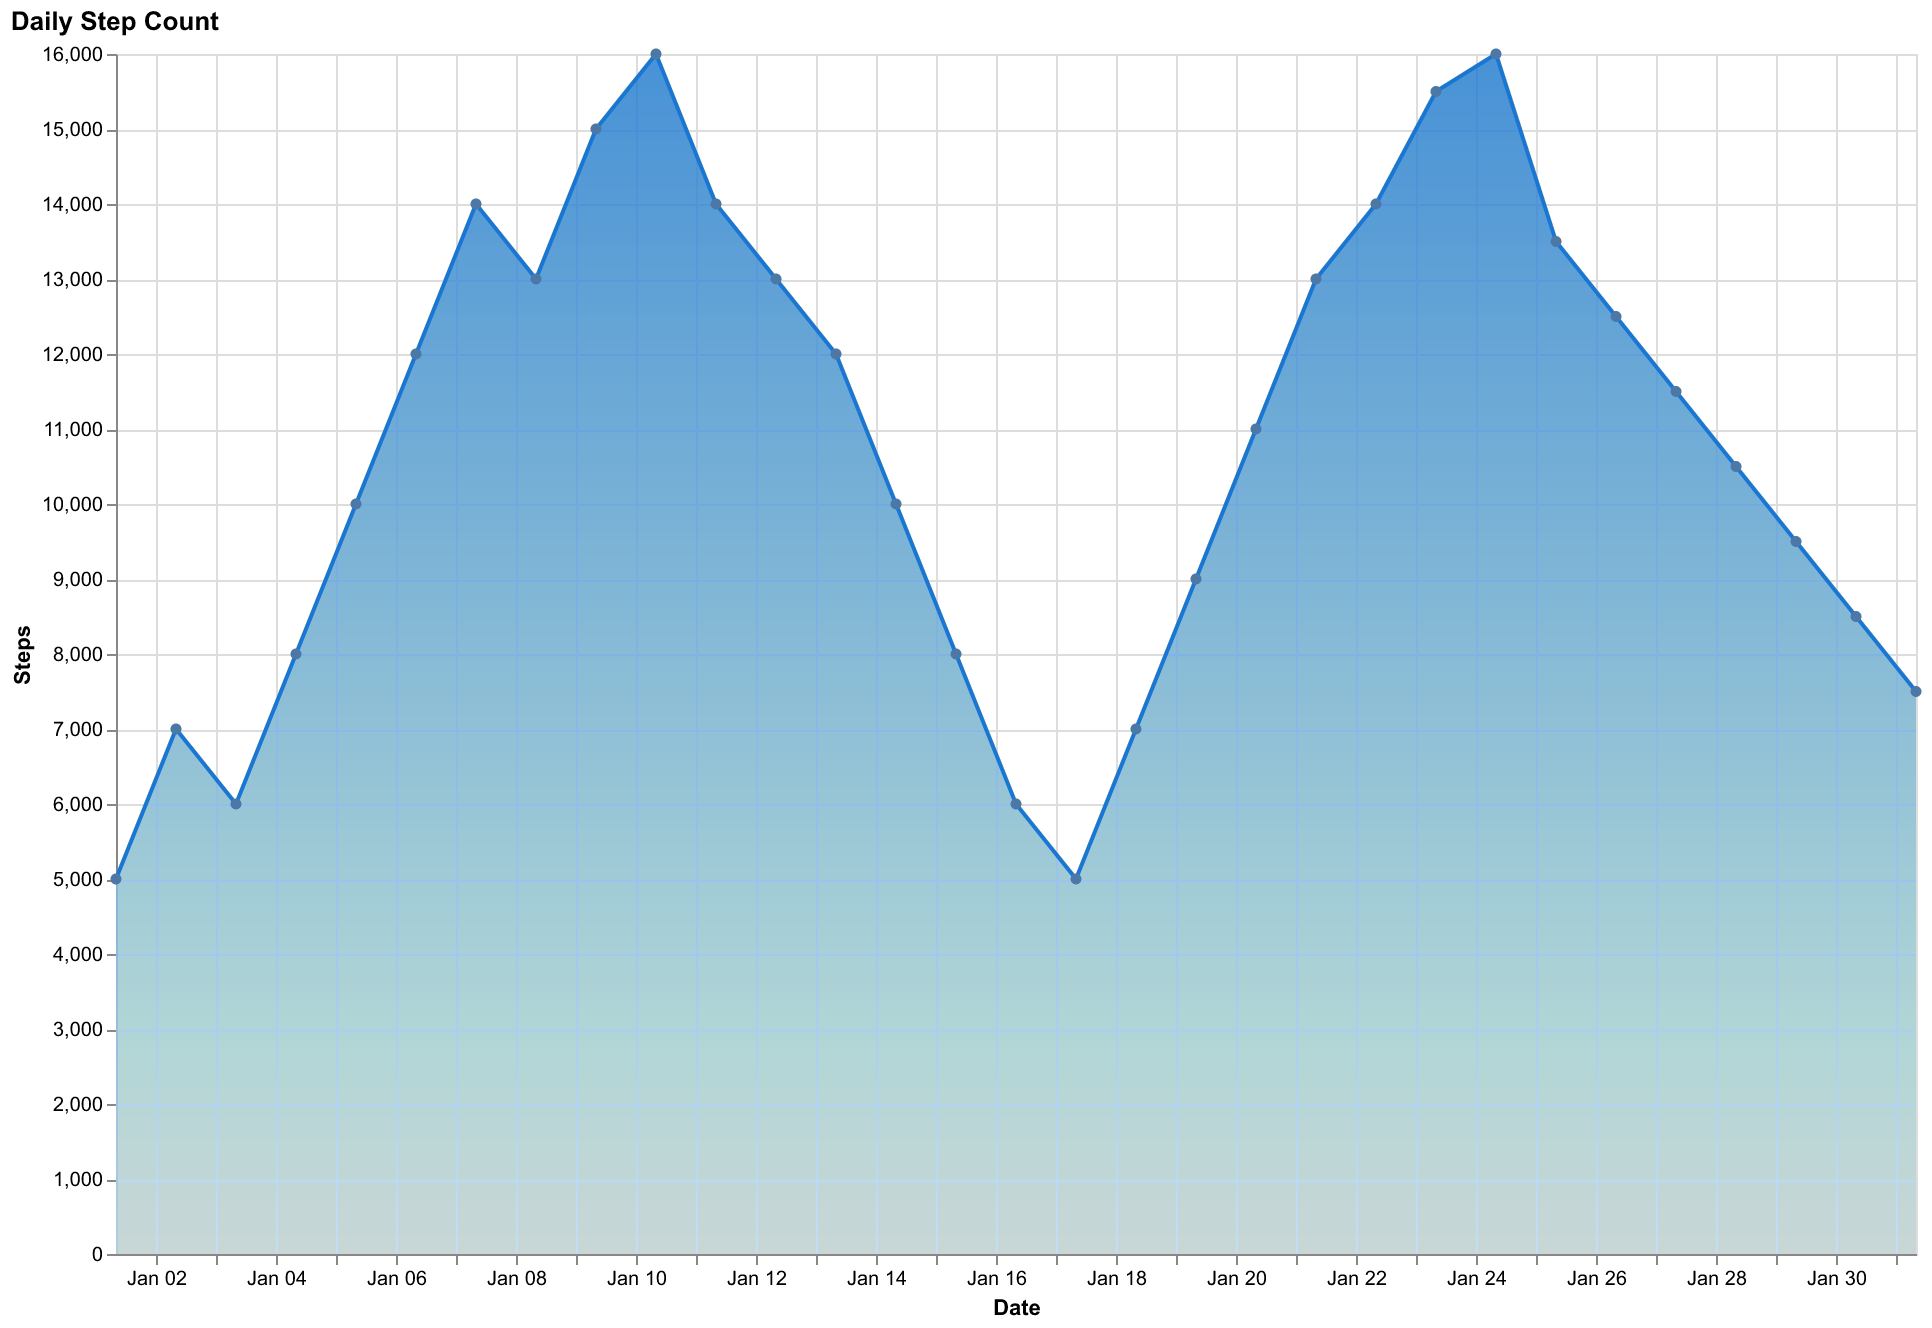

The data file committed next to this chart (first rows):
Date, Steps
2023-01-01, 5000
2023-01-02, 7000
2023-01-03, 6000
2023-01-04, 8000
2023-01-05, 10000
2023-01-06, 12000
2023-01-07, 14000
2023-01-08, 13000
2023-01-09, 15000
2023-01-10, 16000
2023-01-11, 14000
2023-01-12, 13000
2023-01-13, 12000
2023-01-14, 10000
2023-01-15, 8000
2023-01-16, 6000
2023-01-17, 5000
2023-01-18, 7000
2023-01-19, 9000
2023-01-20, 11000
2023-01-21, 13000
2023-01-22, 14000
2023-01-23, 15500
2023-01-24, 16000
2023-01-25, 13500
2023-01-26, 12500
2023-01-27, 11500
2023-01-28, 10500
2023-01-29, 9500
2023-01-30, 8500
2023-01-31, 7500
